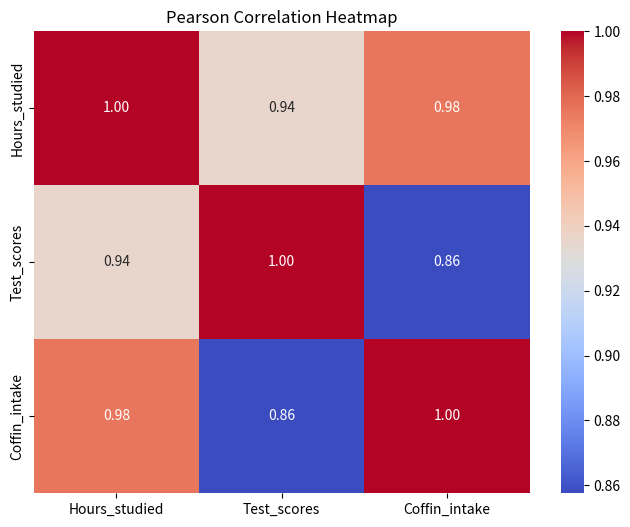

Write Python code to recreate this figure.
# Import required libraries
import pandas as pd
import seaborn as sns
import matplotlib.pyplot as plt

# Input data
data = {
    'Hours_studied': [10, 8, 15, 18, 5, 20, 12, 14, 7, 11],
    'Test_scores': [85, 78, 92, 95, 60, 98, 88, 90, 72, 82],
    'Coffin_intake': [2, 1, 3, 4, 1, 5, 2, 3, 1, 2]
}

# Create DataFrame
df = pd.DataFrame(data)

# Compute Pearson correlation between specific columns
correlation = df['Hours_studied'].corr(df['Test_scores'])

# Display correlation value
print(f"Pearson Correlation between Hours Studied and Test Scores: {correlation:.4f}")

# Plot Heatmap
plt.figure(figsize=(8,6))

corr_matrix = df.corr()

sns.heatmap(corr_matrix,
            annot=True,
            cmap='coolwarm',
            fmt='.2f')

plt.title("Pearson Correlation Heatmap")
plt.show()
